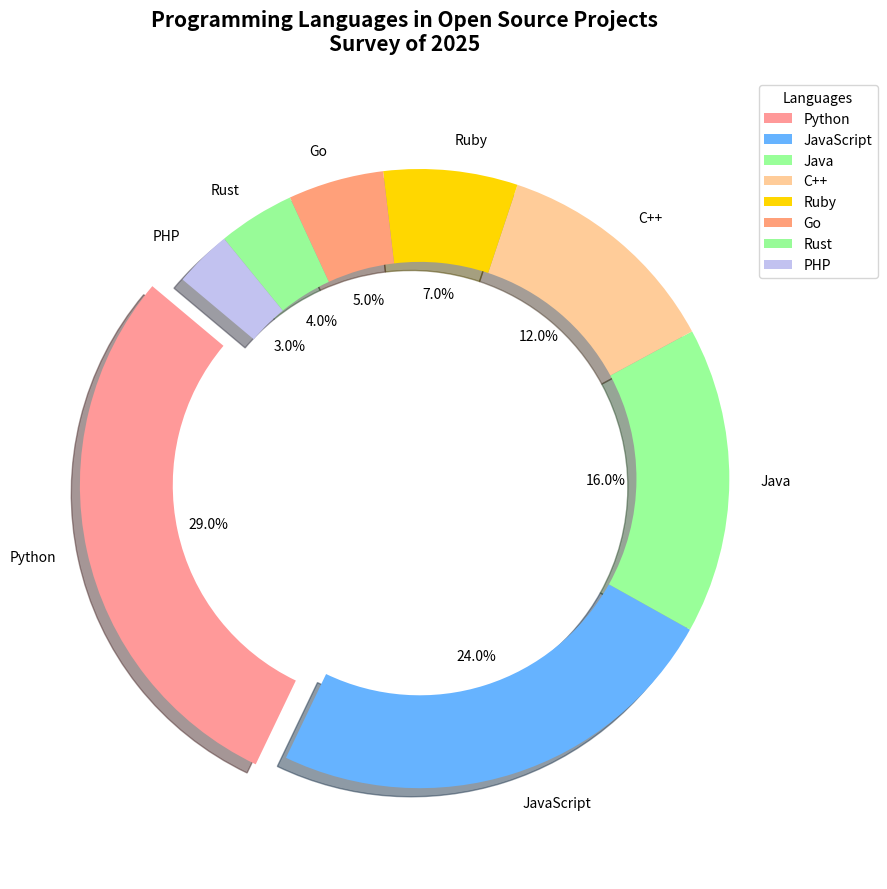

Write the Python code that produced this figure.
import matplotlib.pyplot as plt

languages = ['Python', 'JavaScript', 'Java', 'C++', 'Ruby', 'Go', 'Rust', 'PHP']
usage_percentages = [29, 24, 16, 12, 7, 5, 4, 3]
colors = ['#FF9999', '#66B3FF', '#99FF99', '#FFCC99', '#FFD700', '#FFA07A', '#98FB98', '#C2C2F0']

fig, ax = plt.subplots(figsize=(9, 9))

# Create a "donut" pie chart
ax.pie(
    usage_percentages, 
    labels=languages, 
    autopct='%1.1f%%', 
    startangle=140, 
    colors=colors, 
    explode=(0.1, 0, 0, 0, 0, 0, 0, 0), 
    shadow=True, 
    wedgeprops=dict(width=0.3)  # Making it a donut chart by adding width parameter
)

ax.axis('equal')
ax.set_title('Programming Languages in Open Source Projects\nSurvey of 2025', fontsize=15, fontweight='bold', pad=20)
ax.legend(languages, title="Languages", loc='upper right', bbox_to_anchor=(1.2, 1))

plt.tight_layout()
plt.show()
